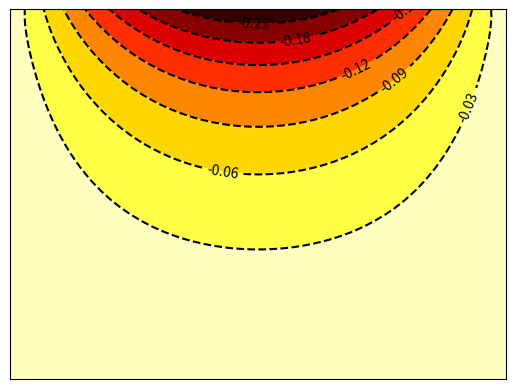
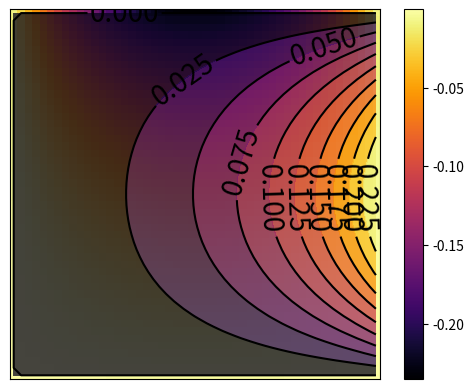
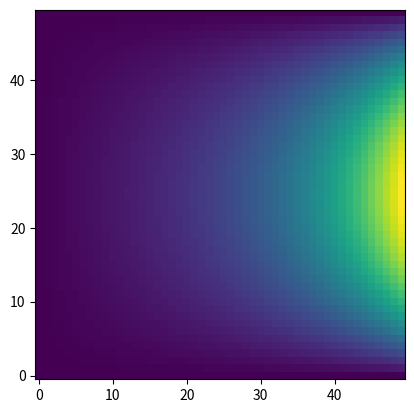

Generate these figures, in order, with matplotlib:
# -*- coding: utf-8 -*-
"""
Created on Mon Sep 23 19:27:19 2024

[redacted]
"""


import numpy as np
from scipy import sparse
import matplotlib.pyplot as plt
from scipy.sparse.linalg import spsolve

def TridiagonalSolver(d,o,u,r):
    ro = np.zeros(len(r))
    n = len(d)
    ro[0] = r[0]/d[0]
    
    h = np.zeros(len(d)-1)
    h[0] = (o[0]/d[0])
    i = 1
    j = 1
    while i < n-1:
        h[i] = o[i]/(d[i]-(u[i]*h[i-1]))
        i+=1
    while j < n:
        ro[j] = (r[j]-(u[j-1]*ro[j-1]))/(d[j]-(u[j-1]*h[j-1]))
        j += 1
    soluciones = np.zeros(len(d))
    soluciones[-1] = ro[-1] 
    
    for i in range(n-2,-1,-1):
        soluciones[i] = ro[i] - (h[i]*soluciones[i+1])
 
    return soluciones

#Poisson equation solve
N = 100
dominio = np.linspace(0,np.pi,N)
def Poisson(N):
    dominio = np.linspace(0,np.pi,N)    
    cond_iniciales = np.array([0,-np.pi**2])
    delta_x = (dominio[-1]-dominio[0])/(N-1)
    u = 1*np.ones(N-1)
    o = 1*np.ones(N-1)
    d = -2*np.ones(N)
    o[0] = 0
    d[0] = 1
    u[-1] = 0
    d[-1] = 1
    r = ((2-(dominio**2))*np.sin(dominio) + 4*dominio*np.cos(dominio))*delta_x**2
    r[0] = cond_iniciales[0]
    r[-1] -= (-delta_x * cond_iniciales[1])
    resultado = TridiagonalSolver(d, o, u, r)
    
    return resultado

y = Poisson(N)
plt.plot(dominio, y, label="Solución f(x)", color='blue')
plt.title("Solución de la ecuación de Poisson")
plt.xlabel("x")
plt.ylabel("f(x)")
plt.show()
plt.close()
        
#Laplace 2D solve using block matrix
L = 1
N = 50

d = -4*np.ones(N)
u = 1*np.ones(N)
o = 1*np.ones(N)
diag= sparse.diags([d,u,o], [0,-1,1], shape = (N,N)).toarray() 

identidad = sparse.eye(N).toarray()

def Laplace(L,N):
    x = np.linspace(0,L,N)
    r = np.zeros(N*N)
    for i in range(1,N+1):
        r[-N+i-1] = x[i-1]*(1-x[i-1])
   
    return r

r = Laplace(L,N)


derivadas = sparse.kron(identidad,diag).toarray() 
bloques = [[None for _ in range(N)] for _ in range(N)]


for i in range(N):
    bloques[i][i] = diag
    

for i in range(N - 1):
    bloques[i][i + 1] = sparse.eye(N)
    bloques[i + 1][i] = sparse.eye(N)

#bmat method for join block matrix
A = sparse.bmat(bloques, format="csr").toarray()


phi = spsolve(A,r)

phibuena = np.reshape(np.ravel(phi),(N,N))


plt.contourf(phibuena, 8, cmap=plt.cm.hot) 
C = plt.contour(phibuena, 8, colors='black') 
plt.clabel(C, inline=True) 

plt.xticks(())
plt.yticks(())


plt.figure()
plt.imshow(phibuena,cmap = 'inferno', origin = 'lower')
plt.colorbar()
plt.show()


#Jacobi method iterative
error = 1e-6
L = 1.
N = 50   
            
def Jacobi(error,N,L):
    x = np.linspace(0, L, N)

    phi = np.zeros((N, N))
    phi2 = np.zeros((N, N)) 
    phi[0, :] = 0             
    phi[-1, :] = 0            
    phi[:, 0] = 0 
    phi[:, -1] = x*(1-x)           
    phi2 = np.copy(phi)
    convergencia = 1
    while convergencia > error :
        phi2[1:-1,1:-1] = (1/4)*(phi[2:,1:-1] + phi[:-2,1:-1] + phi[1:-1,2:] + phi[1:-1,:-2])
        convergencia = np.max(np.absolute(phi2-phi))
        phi,phi2 = phi2,phi

    return phi


phi = Jacobi(error,N,L)

plt.contourf(phi, 10, alpha=.75, cmap=plt.cm.inferno)
C = plt.contour(phi, 10, colors='black') 
plt.clabel(C, inline=True, fontsize=20) 
plt.xticks(())
plt.yticks(())
plt.figure()
plt.imshow(phi, origin = 'lower')
plt.show()

    
        